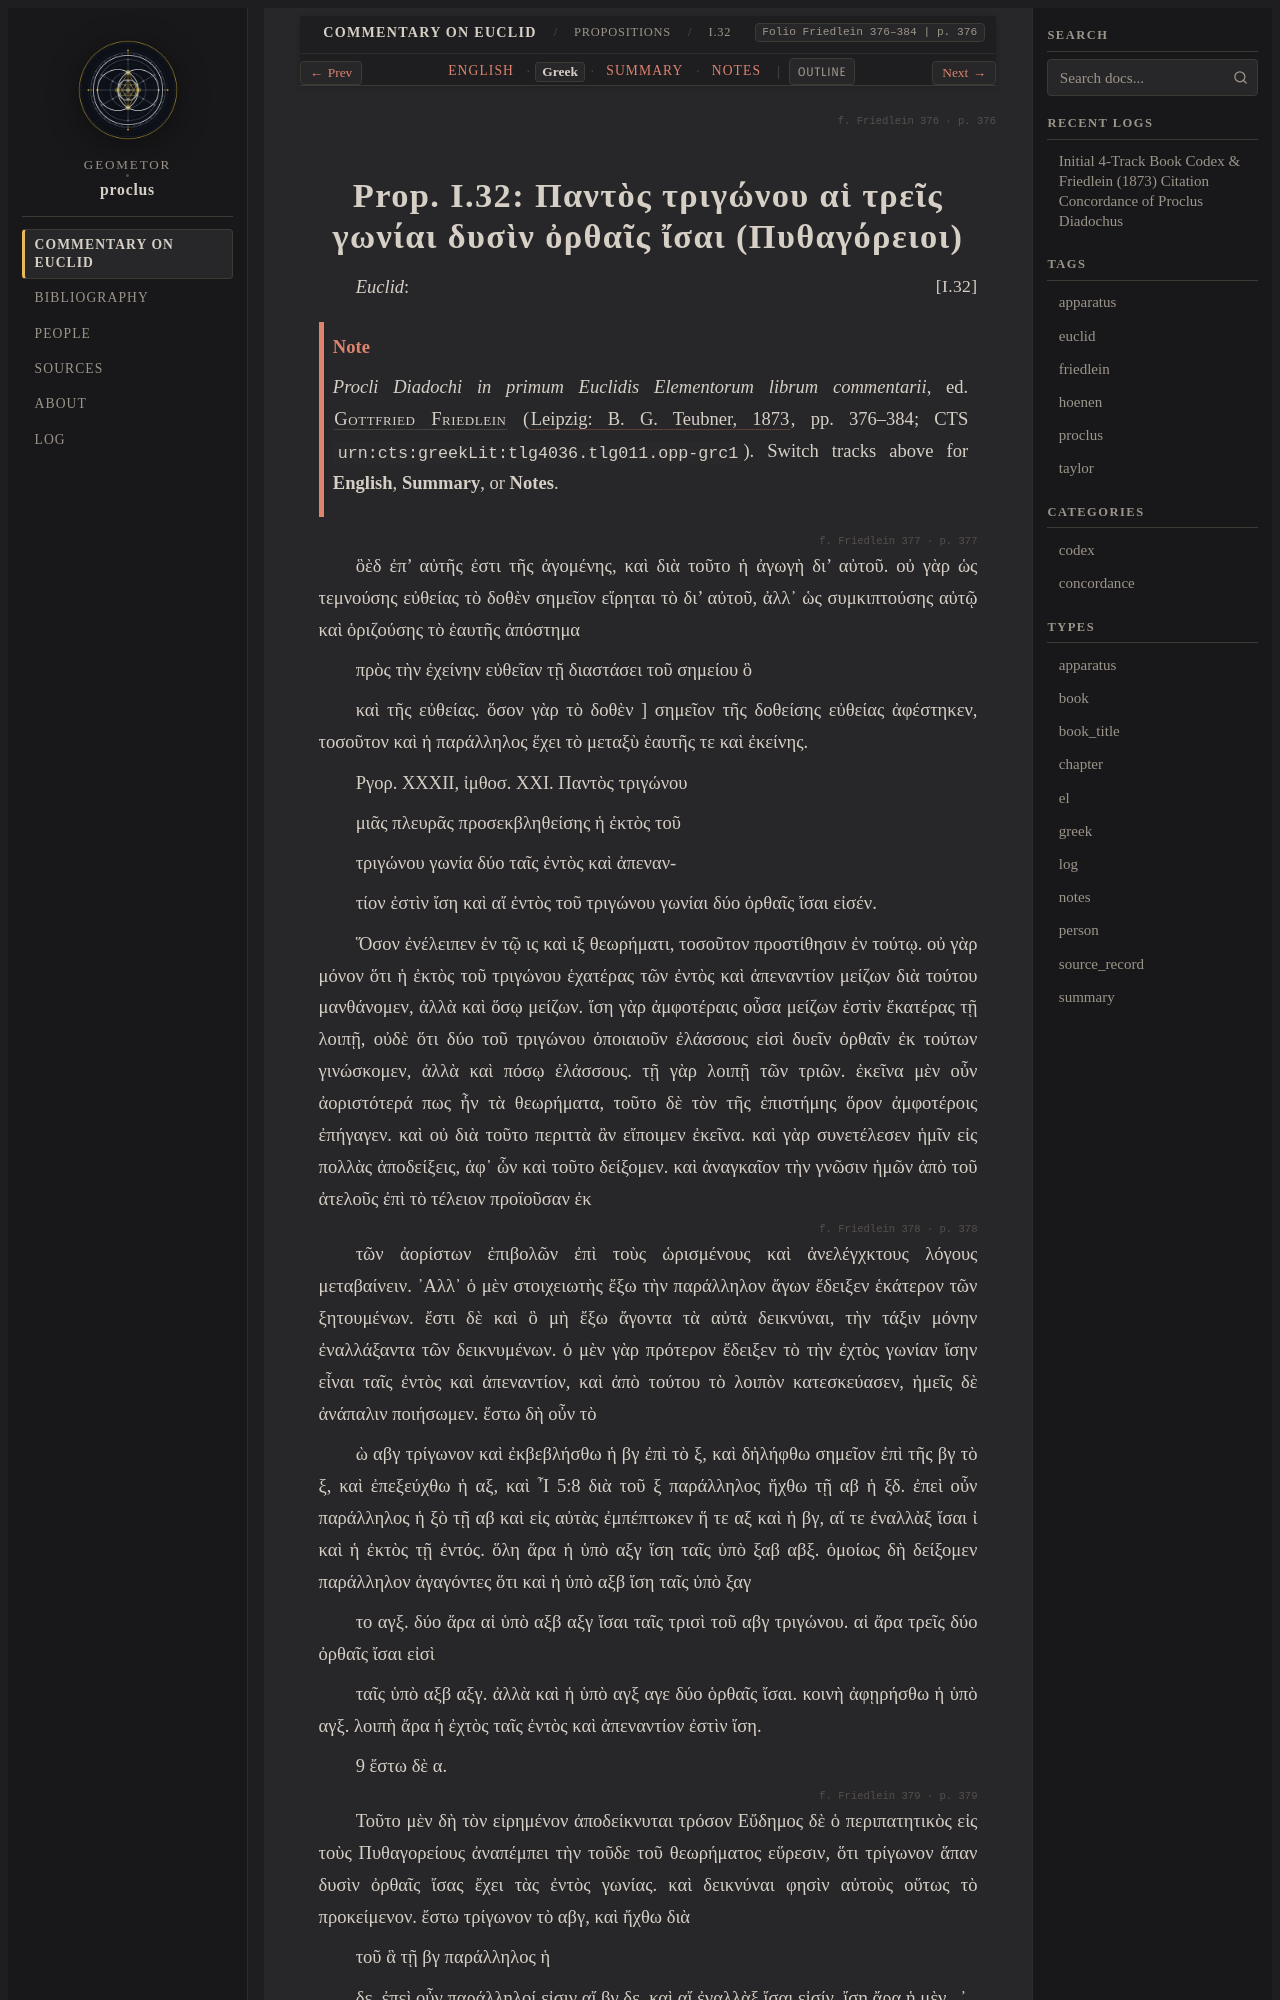

repository: geometor/proclus · page: in_euclidem/propositions/32/greek.html · generator: sphinx

:order: 32
:layout: book
:canonical_id: I.32
:breadcrumb_title: I.32
:folio: Friedlein 376–384
:book: Book I: Propositions
:type: greek
:tracks: English: index | Greek: greek | Summary: summary | Notes: notes

.. folio:: Friedlein 376
   :page: 376

.. _sec-prop-32-el:
